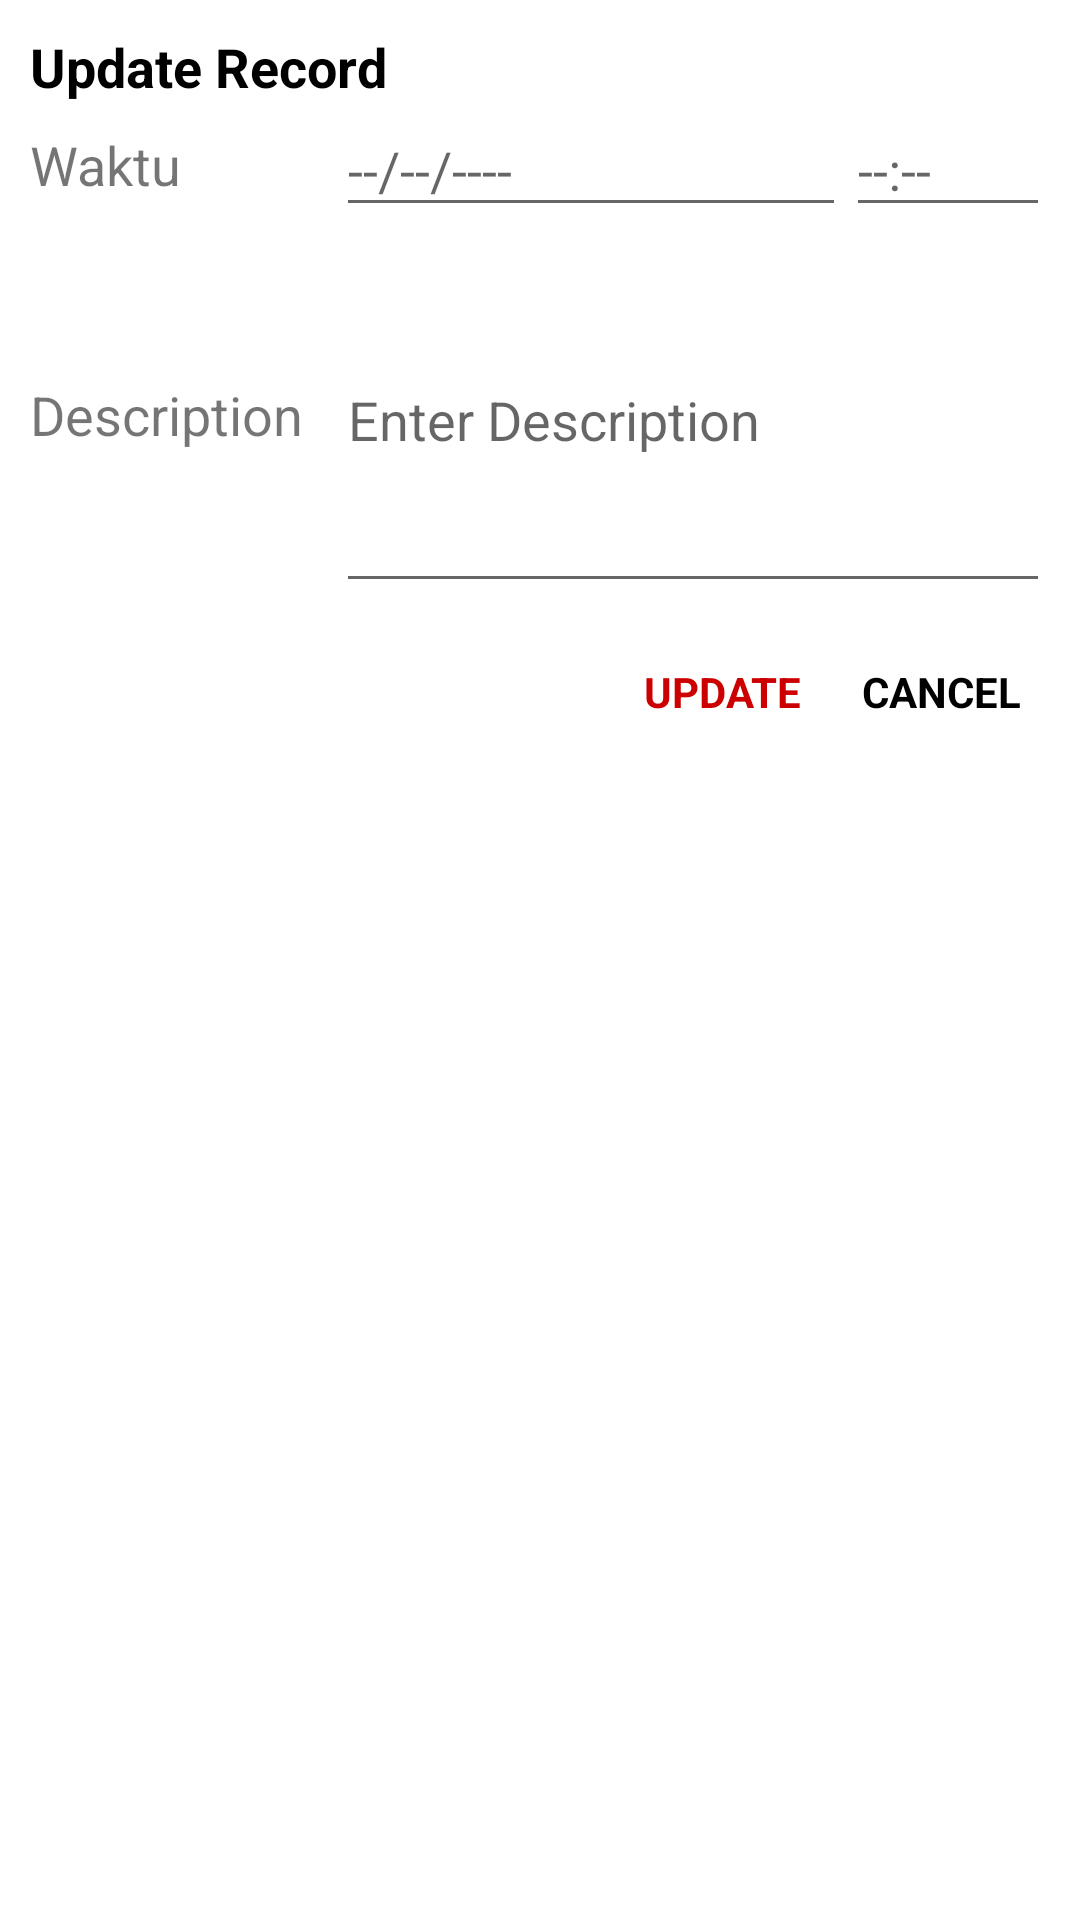

Android layout source for this screen:
<!-- AndroidManifest.xml: application theme Theme.ProjectSqliteWithTimePicker -->
<!-- res/layout/dialog_update.xml -->
<?xml version="1.0" encoding="utf-8"?>
<LinearLayout xmlns:android="http://schemas.android.com/apk/res/android"
    android:layout_width="match_parent"
    android:layout_height="wrap_content"
    android:orientation="vertical"
    android:padding="10dp">

    <TextView
        android:layout_width="wrap_content"
        android:layout_height="wrap_content"
        android:text="Update Record"
        android:textColor="@android:color/black"
        android:textSize="18sp"
        android:textStyle="bold" />

    <LinearLayout
        android:layout_width="match_parent"
        android:layout_height="wrap_content"
        android:gravity="center"
        android:orientation="horizontal">

        <TextView
            android:layout_width="0dp"
            android:layout_height="wrap_content"
            android:layout_weight="0.3"
            android:text="Waktu"
            android:textSize="18sp" />

        <EditText
            android:id="@+id/etUpdateDate"
            android:layout_width="0dp"
            android:layout_height="wrap_content"
            android:layout_weight="0.5"
            android:focusable="false"
            android:focusableInTouchMode="false"
            android:cursorVisible="false"
            android:hint="--/--/----" />

        <EditText
            android:id="@+id/etUpdateTime"
            android:layout_width="0dp"
            android:layout_height="wrap_content"
            android:layout_weight="0.2"
            android:hint="--:--"
            android:focusable="false"
            android:focusableInTouchMode="false"
            android:cursorVisible="false"/>
    </LinearLayout>

    <LinearLayout
        android:layout_width="match_parent"
        android:layout_height="wrap_content"
        android:gravity="center"
        android:orientation="horizontal">

        <TextView
            android:layout_width="0dp"
            android:layout_height="wrap_content"
            android:layout_weight="0.30"
            android:text="Description"
            android:textSize="18sp"/>

        <EditText
            android:id="@+id/etUpdateDescription"
            android:layout_width="0dp"
            android:layout_height="wrap_content"
            android:layout_weight="0.70"
            android:inputType="textMultiLine"
            android:hint="Enter Description"
            android:lines="5"/>
    </LinearLayout>

    <LinearLayout
        android:layout_width="match_parent"
        android:layout_height="wrap_content"
        android:layout_marginTop="10dp"
        android:gravity="end"
        android:orientation="horizontal">

        <TextView
            android:id="@+id/tvUpdate"
            android:layout_width="wrap_content"
            android:layout_height="match_parent"
            android:foreground="?attr/selectableItemBackground"
            android:gravity="center"
            android:padding="10dp"
            android:text="UPDATE"
            android:textColor="@android:color/holo_red_dark"
            android:textStyle="bold"/>

        <TextView
            android:id="@+id/tvCancel"
            android:layout_width="wrap_content"
            android:layout_height="match_parent"
            android:foreground="?attr/selectableItemBackground"
            android:gravity="center"
            android:inputType="textEmailAddress"
            android:padding="10dp"
            android:text="CANCEL"
            android:textColor="@android:color/black"
            android:textStyle="bold" />
    </LinearLayout>
</LinearLayout>
<!-- resources referenced by this layout -->
<resources>
  <style name="Theme.ProjectSqliteWithTimePicker" parent="Theme.MaterialComponents.DayNight.DarkActionBar">
          
          <item name="colorPrimary">@color/purple_500</item>
          <item name="colorPrimaryVariant">@color/purple_700</item>
          <item name="colorOnPrimary">@color/white</item>
          
          <item name="colorSecondary">@color/teal_200</item>
          <item name="colorSecondaryVariant">@color/teal_700</item>
          <item name="colorOnSecondary">@color/black</item>
          
          <item name="android:statusBarColor" tools:targetApi="l">?attr/colorPrimaryVariant</item>
          
      </style>
  <color name="purple_500">#FF6200EE</color>
  <color name="purple_700">#FF3700B3</color>
  <color name="white">#FFFFFFFF</color>
  <color name="teal_200">#FF03DAC5</color>
  <color name="teal_700">#FF018786</color>
  <color name="black">#FF000000</color>
</resources>
